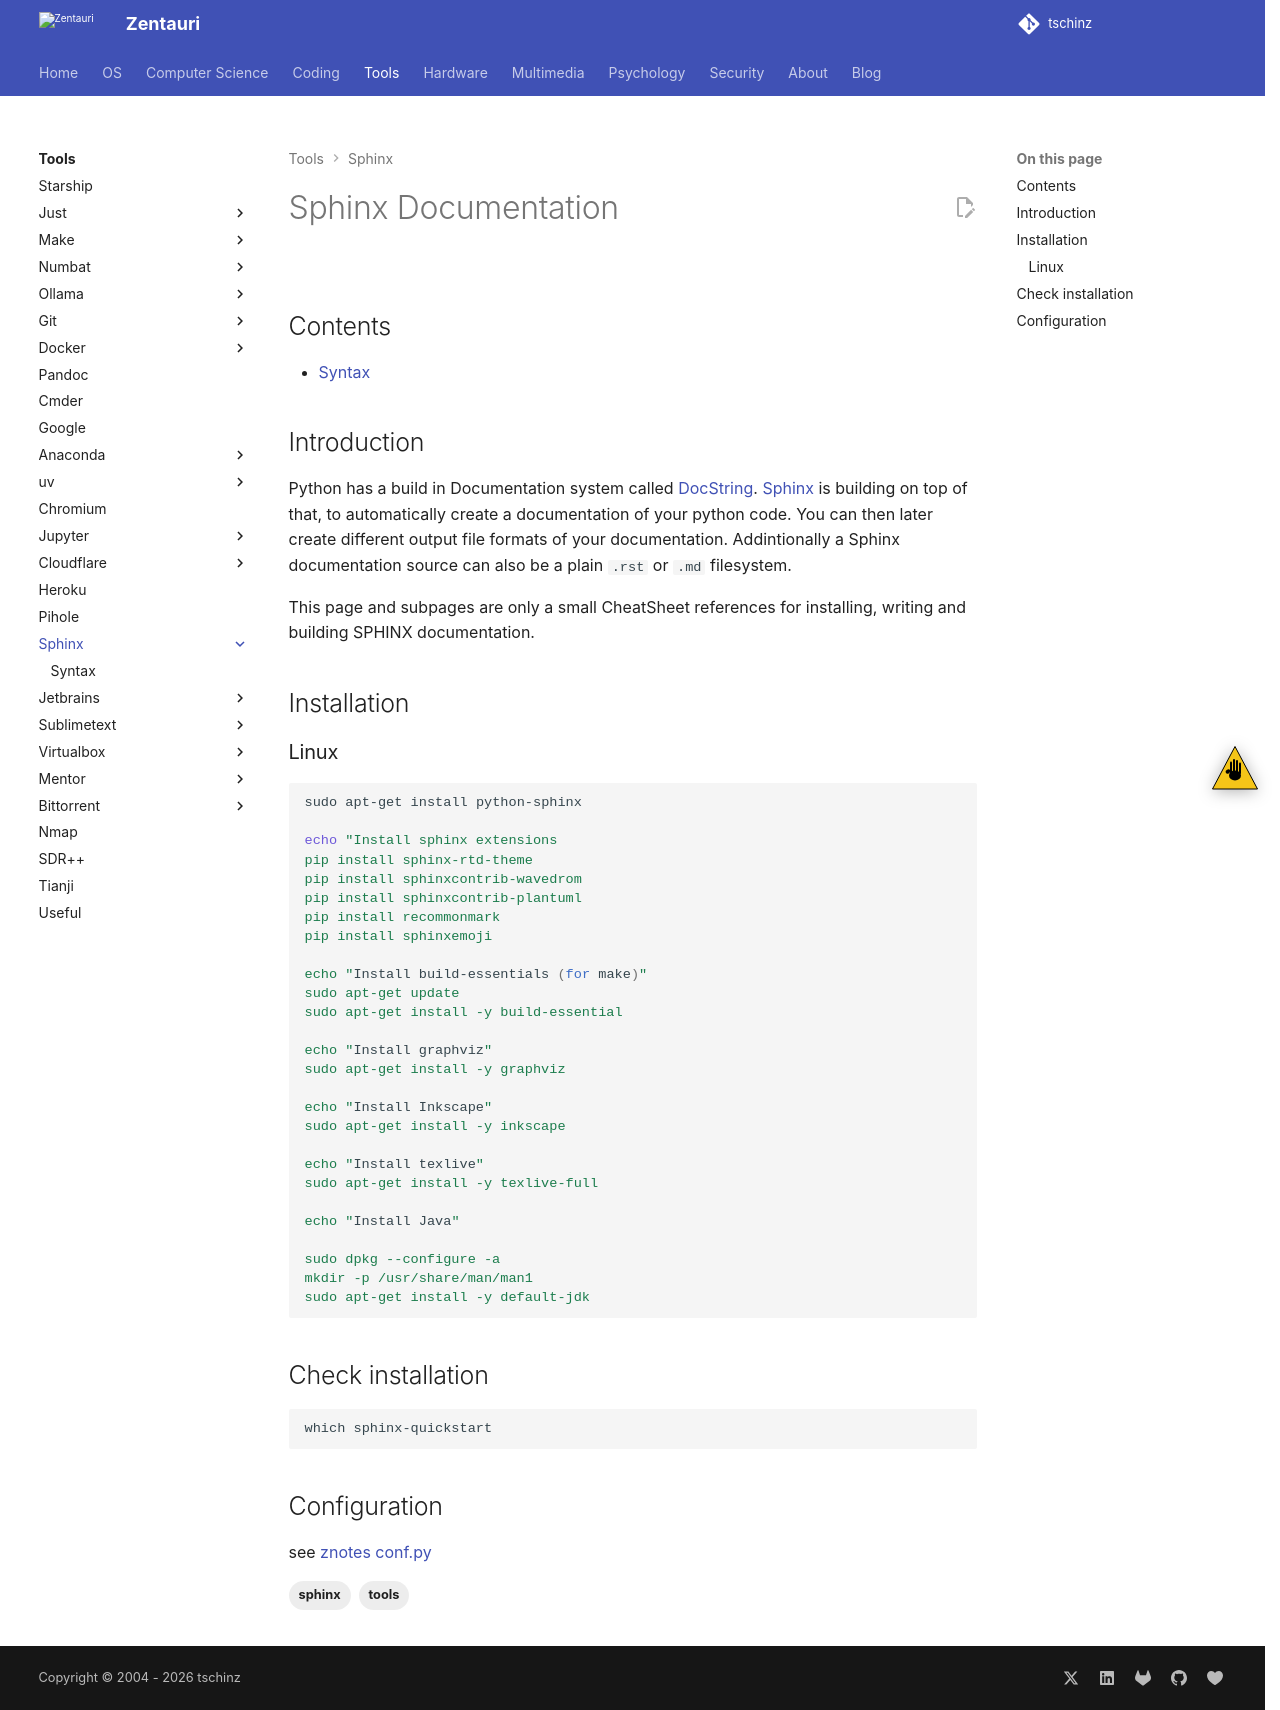

repository: tschinz/tschinz.github.io · page: tools/sphinx/index.html · generator: sphinx

---
tags:
- tools
- sphinx
---
#  Sphinx Documentation

![](img/logo.png){.center width="40%"}

## Contents

{{ subnav() }}

## Introduction

Python has a build in Documentation system called [DocString](http://legacy.python.org/dev/peps/pep-0257/). [Sphinx](http://sphinx-doc.org/) is building on top of that, to automatically create a documentation of your python code. You can then later create different output file formats of your documentation. Addintionally a Sphinx documentation source can also be a plain `.rst` or `.md` filesystem.

This page and subpages are only a small CheatSheet references for installing, writing and building SPHINX documentation.

## Installation

### Linux

``` bash
sudo apt-get install python-sphinx

echo "Install sphinx extensions
pip install sphinx-rtd-theme
pip install sphinxcontrib-wavedrom
pip install sphinxcontrib-plantuml
pip install recommonmark
pip install sphinxemoji

echo "Install build-essentials (for make)"
sudo apt-get update
sudo apt-get install -y build-essential

echo "Install graphviz"
sudo apt-get install -y graphviz

echo "Install Inkscape"
sudo apt-get install -y inkscape

echo "Install texlive"
sudo apt-get install -y texlive-full

echo "Install Java"

sudo dpkg --configure -a
mkdir -p /usr/share/man/man1
sudo apt-get install -y default-jdk
```

## Check installation

``` bash
which sphinx-quickstart
```

## Configuration

see [znotes conf.py]({{base_repo_file}}/docs/tools/sphinx/docs/conf.py)
